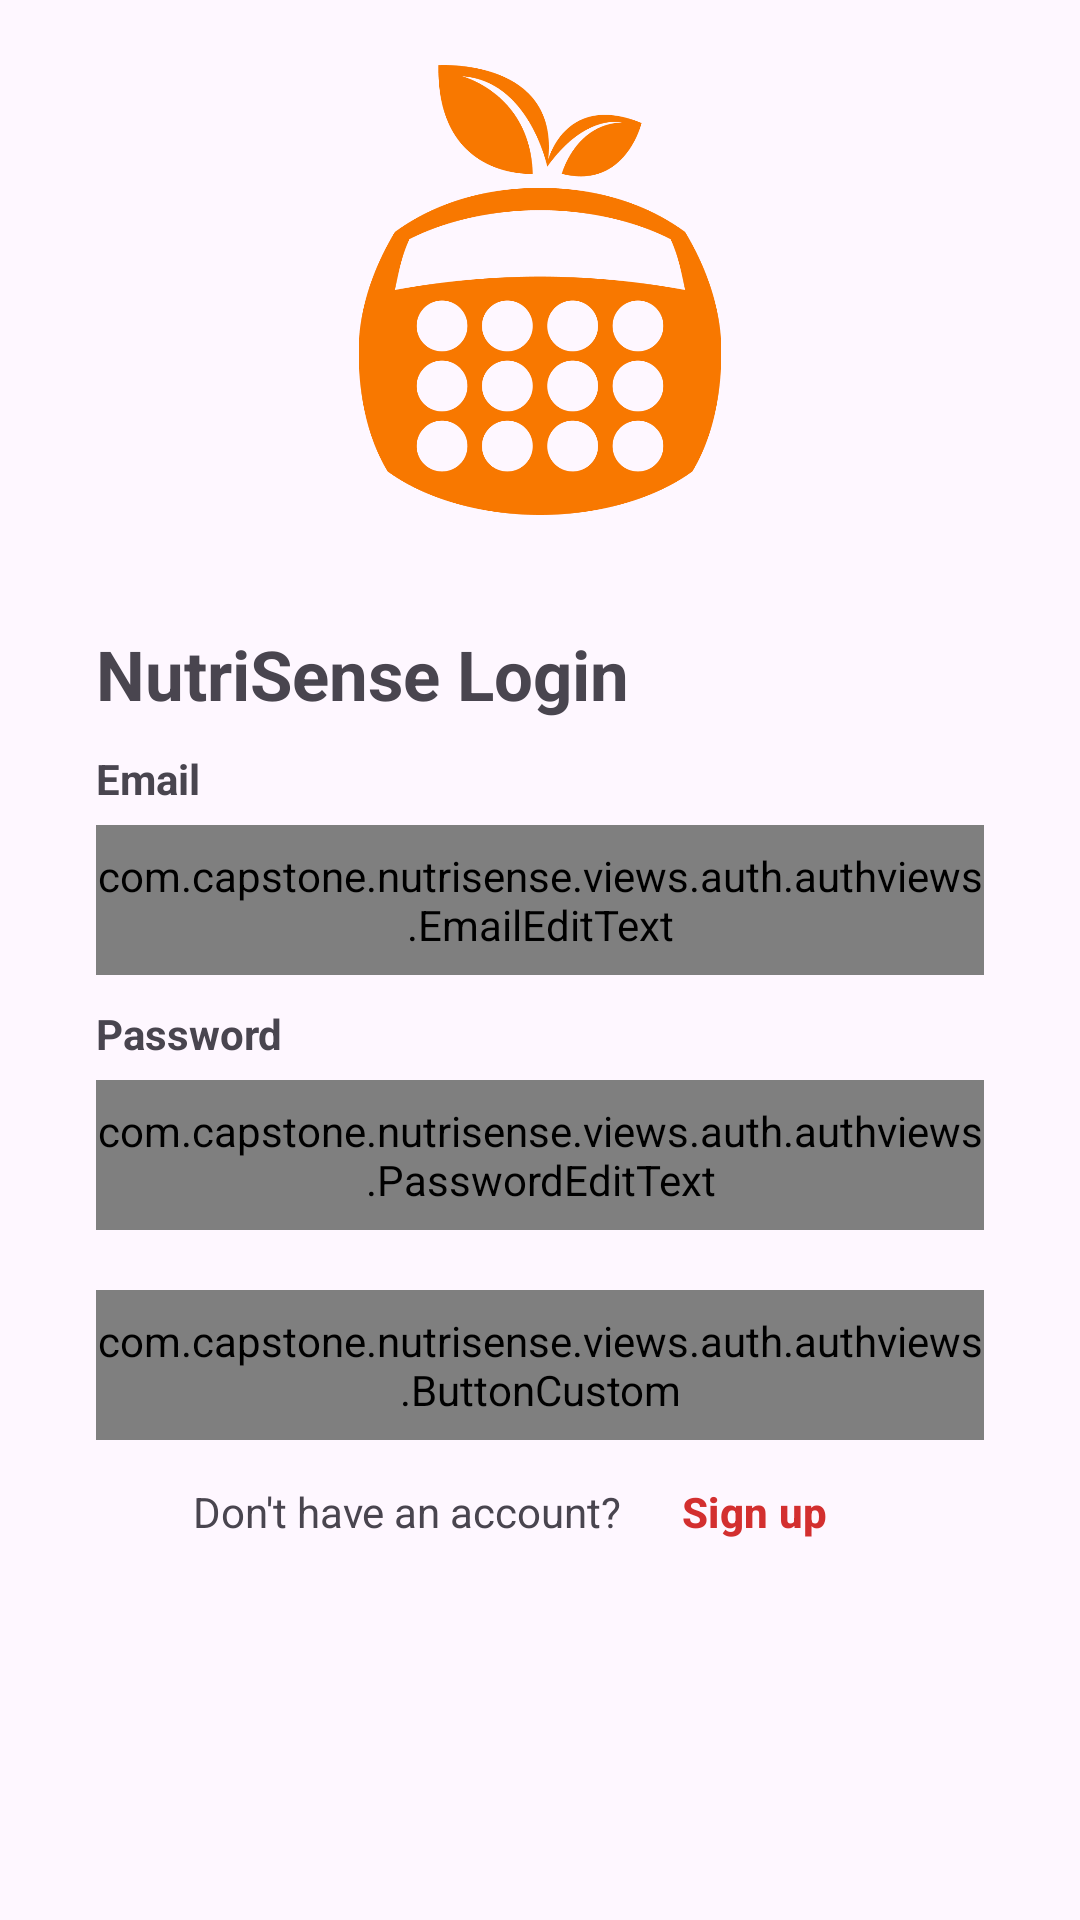

Android layout source for this screen:
<!-- AndroidManifest.xml: application theme Theme.NutriSense -->
<!-- res/layout/fragment_login.xml -->
<?xml version="1.0" encoding="utf-8"?>
<androidx.constraintlayout.widget.ConstraintLayout xmlns:android="http://schemas.android.com/apk/res/android"
    xmlns:tools="http://schemas.android.com/tools"
    android:layout_width="match_parent"
    android:layout_height="match_parent"
    xmlns:app="http://schemas.android.com/apk/res-auto"
    tools:context=".views.auth.LoginFragment">

    <ImageView
        android:id="@+id/imageView"
        android:layout_width="0dp"
        android:layout_height="150dp"
        android:layout_marginStart="32dp"
        android:layout_marginEnd="32dp"
        android:contentDescription="@string/app_name"
        app:layout_constraintBottom_toTopOf="@+id/guidelineHorizontal"
        app:layout_constraintEnd_toEndOf="parent"
        app:layout_constraintStart_toStartOf="parent"
        app:layout_constraintTop_toTopOf="parent"
        app:srcCompat="@drawable/nutrisenselogo" />

    <TextView
        android:id="@+id/titleTextView"
        android:layout_width="0dp"
        android:layout_height="wrap_content"
        android:layout_marginStart="32dp"
        android:layout_marginTop="16dp"
        android:layout_marginEnd="32dp"
        android:text="@string/silahkan_login"
        android:textSize="23sp"
        android:textStyle="bold"
        app:layout_constraintEnd_toEndOf="parent"
        app:layout_constraintHorizontal_bias="0.0"
        app:layout_constraintStart_toStartOf="parent"
        app:layout_constraintTop_toTopOf="@+id/guidelineHorizontal"/>


    <TextView
        android:id="@+id/emailTextView"
        android:layout_width="wrap_content"
        android:layout_height="wrap_content"
        android:layout_marginStart="32dp"
        android:layout_marginTop="10dp"
        android:text="@string/email"
        android:textStyle="bold"
        app:layout_constraintStart_toStartOf="parent"
        app:layout_constraintTop_toBottomOf="@+id/titleTextView"/>


    <com.capstone.nutrisense.views.auth.authviews.EmailEditText
        android:id="@+id/ed_login_email"
        style="@style/Widget.MaterialComponents.TextInputLayout.OutlinedBox"
        android:layout_width="0dp"
        android:layout_height="50dp"
        android:layout_marginStart="32dp"
        android:layout_marginTop="6dp"
        android:layout_marginEnd="32dp"
        android:inputType="textEmailAddress"
        app:layout_constraintEnd_toEndOf="parent"
        app:layout_constraintHorizontal_bias="0.0"
        app:layout_constraintStart_toStartOf="parent"
        app:layout_constraintTop_toBottomOf="@+id/emailTextView" />

    <TextView
        android:id="@+id/passwordTextView"
        android:layout_width="wrap_content"
        android:layout_height="wrap_content"
        android:layout_marginStart="32dp"
        android:layout_marginTop="10dp"
        android:text="@string/password"
        android:textStyle="bold"
        app:layout_constraintStart_toStartOf="parent"
        app:layout_constraintTop_toBottomOf="@+id/ed_login_email"
        app:startIconDrawable="@drawable/email_baseline"/>

    <com.capstone.nutrisense.views.auth.authviews.PasswordEditText
        android:id="@+id/ed_login_password"
        style="@style/Widget.MaterialComponents.TextInputLayout.OutlinedBox"
        android:layout_width="0dp"
        android:layout_height="50dp"
        android:layout_marginTop="6dp"
        android:layout_marginStart="32dp"
        android:layout_marginEnd="32dp"
        app:endIconMode="password_toggle"
        app:layout_constraintEnd_toEndOf="parent"
        app:layout_constraintStart_toStartOf="parent"
        app:layout_constraintTop_toBottomOf="@+id/passwordTextView"
        app:startIconDrawable="@drawable/lock_baseline"
        android:inputType="textPassword" />

    <com.capstone.nutrisense.views.auth.authviews.ButtonCustom
        android:id="@+id/login_button"
        android:layout_width="0dp"
        android:layout_height="50dp"
        android:layout_marginStart="32dp"
        android:layout_marginTop="20dp"
        android:layout_marginEnd="32dp"
        android:text="@string/masuk"
        android:textStyle="bold"
        android:enabled="true"
        android:clickable="true"
        android:focusable="true"
        app:layout_constraintEnd_toEndOf="parent"
        app:layout_constraintStart_toStartOf="parent"
        app:layout_constraintTop_toBottomOf="@+id/ed_login_password"/>

    <LinearLayout
        android:layout_width="match_parent"
        android:layout_height="wrap_content"
        android:orientation="horizontal"
        app:layout_constraintTop_toBottomOf="@+id/login_button"
        app:layout_constraintStart_toStartOf="parent"
        app:layout_constraintEnd_toEndOf="parent"
        android:gravity="center_horizontal"
        >

        <TextView
            android:id="@+id/tv_not_registered"
            android:layout_width="wrap_content"
            android:layout_height="wrap_content"
            android:text="@string/belum_punya_akun"/>

        <Button
            android:id="@+id/btn_to_register"
            style="@style/Widget.Material3.Button.TextButton"
            android:layout_width="wrap_content"
            android:layout_height="wrap_content"
            android:text="@string/daftar_sekarang"
            android:textColor="@color/red"
            android:textStyle="bold"/>

    </LinearLayout>

    <ProgressBar
        android:id="@+id/progressBar"
        android:layout_width="wrap_content"
        android:layout_height="wrap_content"
        android:visibility="gone"
        app:layout_constraintBottom_toBottomOf="parent"
        app:layout_constraintEnd_toEndOf="parent"
        app:layout_constraintStart_toStartOf="parent"
        app:layout_constraintTop_toTopOf="parent"
        />


    <androidx.constraintlayout.widget.Guideline
        android:id="@+id/guidelineHorizontal"
        app:layout_constraintEnd_toEndOf="parent"
        app:layout_constraintGuide_percent="0.30191082"
        app:layout_constraintStart_toStartOf="parent"
        android:layout_width="wrap_content"
        android:layout_height="64dp"
        android:orientation="horizontal" />

</androidx.constraintlayout.widget.ConstraintLayout>
<!-- resources referenced by this layout -->
<resources>
  <color name="red">#FFD32F2F</color>"
  <!-- drawable nutrisenselogo: png bitmap (drawable, 38079 bytes) -->
  <string name="app_name">NutriSense</string>
  <string name="belum_punya_akun">Don\'t have an account?</string>
  <string name="daftar_sekarang">Sign up</string>
  <string name="email">Email</string>
  <string name="masuk">Login</string>
  <string name="password">Password</string>
  <string name="silahkan_login">NutriSense Login</string>
  <style name="Theme.NutriSense" parent="Base.Theme.NutriSense" />
  <style name="Base.Theme.NutriSense" parent="Theme.Material3.DayNight.NoActionBar">
          
          
      </style>
</resources>
